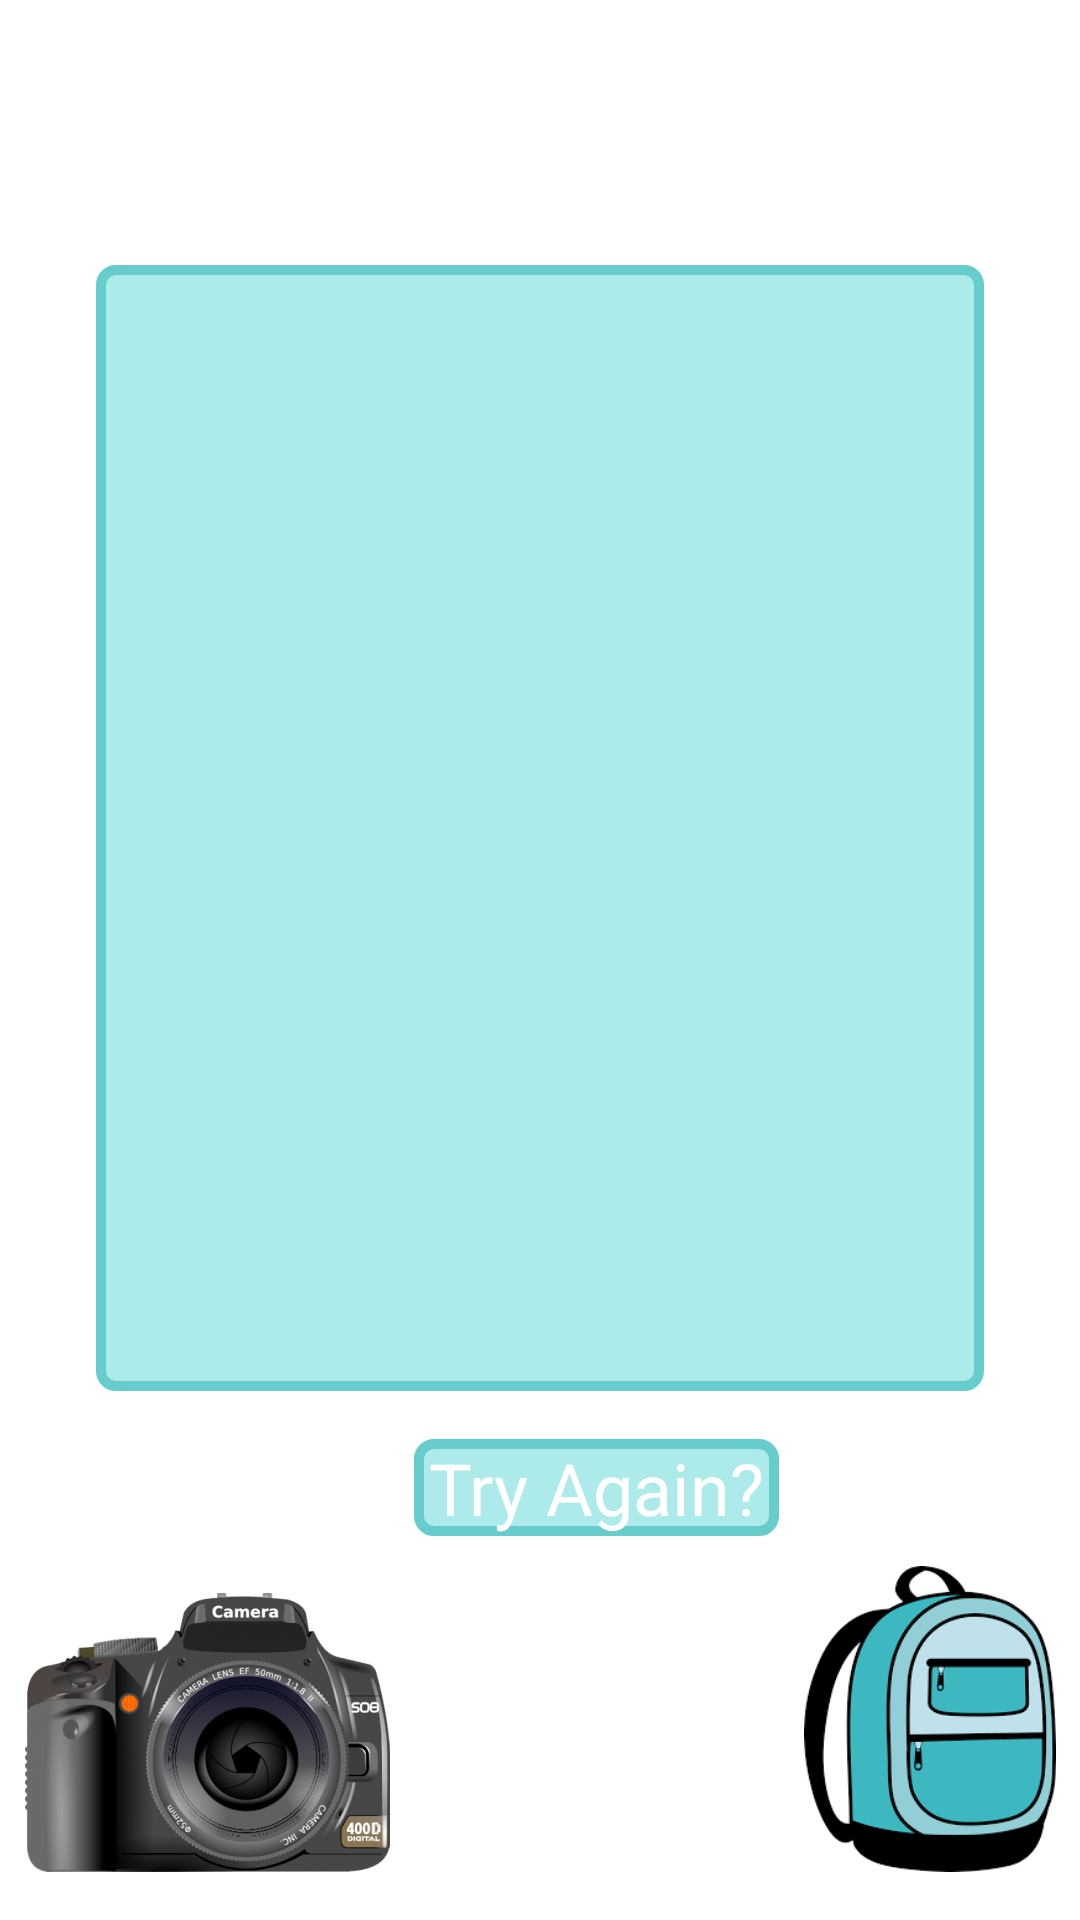

The Android layout XML behind this screen, and the referenced resources:
<!-- AndroidManifest.xml: application theme AppTheme -->
<!-- res/layout/fragment_result.xml -->
<?xml version="1.0" encoding="utf-8"?>
<android.support.constraint.ConstraintLayout xmlns:android="http://schemas.android.com/apk/res/android"
    xmlns:app="http://schemas.android.com/apk/res-auto"
    xmlns:tools="http://schemas.android.com/tools"
    android:layout_width="match_parent"
    android:layout_height="match_parent">

    <ImageView
        android:id="@+id/quizBackground"
        android:layout_width="fill_parent"
        android:layout_height="fill_parent"
        android:scaleType="fitXY"
        app:layout_constraintBottom_toBottomOf="parent"
        app:layout_constraintEnd_toEndOf="parent"
        app:layout_constraintHorizontal_bias="0.5"
        app:layout_constraintStart_toStartOf="parent"
        app:layout_constraintTop_toTopOf="parent"
        app:srcCompat="@drawable/underwater_world" />

    <TextView
        android:id="@+id/tvCorrect"
        android:layout_width="wrap_content"
        android:layout_height="wrap_content"
        android:layout_marginTop="32dp"
        android:background="@drawable/bg_question"
        android:textAlignment="center"
        android:textColor="@android:color/white"
        android:textSize="36sp"
        app:layout_constraintEnd_toEndOf="parent"
        app:layout_constraintHorizontal_bias="0.5"
        app:layout_constraintStart_toStartOf="parent"
        app:layout_constraintTop_toTopOf="parent" />

    <TextView
        android:id="@+id/tvExplanation"
        android:layout_width="0dp"
        android:layout_height="0dp"
        android:layout_marginStart="32dp"
        android:layout_marginTop="8dp"
        android:layout_marginEnd="32dp"
        android:layout_marginBottom="8dp"
        android:background="@drawable/bg_question"
        android:gravity="center"
        android:textAlignment="center"
        android:textColor="@android:color/white"
        android:textSize="24sp"
        app:layout_constraintBottom_toTopOf="@+id/ivModelImage"
        app:layout_constraintEnd_toEndOf="parent"
        app:layout_constraintHorizontal_bias="0.0"
        app:layout_constraintStart_toStartOf="parent"
        app:layout_constraintTop_toBottomOf="@+id/tvCorrect"
        app:layout_constraintVertical_bias="0.0" />

    <Button
        android:id="@+id/btnTryAgain"
        android:layout_width="wrap_content"
        android:layout_height="wrap_content"
        android:layout_marginBottom="128dp"
        android:background="@drawable/bg_question"
        android:paddingHorizontal="15px"
        android:text="@string/tryAgain"
        android:textColor="@android:color/white"
        android:textSize="24sp"
        app:layout_constraintBottom_toBottomOf="parent"
        app:layout_constraintEnd_toStartOf="@+id/btnBackpack"
        app:layout_constraintHorizontal_bias="0.5"
        app:layout_constraintStart_toEndOf="@+id/btnCamera"
        tools:text="@string/tryAgain" />

    <Button
        android:id="@+id/btnBackpack"
        android:layout_width="84dp"
        android:layout_height="102dp"
        android:layout_marginBottom="16dp"
        android:background="@drawable/backpack"
        app:layout_constraintBottom_toBottomOf="parent"
        app:layout_constraintEnd_toEndOf="parent"
        app:layout_constraintHorizontal_bias="0.5"
        app:layout_constraintStart_toEndOf="@+id/btnTryAgain" />

    <Button
        android:id="@+id/btnCamera"
        android:layout_width="wrap_content"
        android:layout_height="wrap_content"
        android:layout_marginBottom="16dp"
        android:background="@drawable/camera"
        app:layout_constraintBottom_toBottomOf="parent"
        app:layout_constraintEnd_toStartOf="@+id/btnTryAgain"
        app:layout_constraintHorizontal_bias="0.5"
        app:layout_constraintStart_toStartOf="parent" />

    <ImageView
        android:id="@+id/ivModelImage"
        android:layout_width="wrap_content"
        android:layout_height="wrap_content"
        android:layout_marginBottom="8dp"
        app:layout_constraintBottom_toTopOf="@+id/btnTryAgain"
        app:layout_constraintEnd_toEndOf="parent"
        app:layout_constraintHorizontal_bias="0.5"
        app:layout_constraintStart_toStartOf="parent"/>
</android.support.constraint.ConstraintLayout>
<!-- resources referenced by this layout -->
<resources>
  <!-- drawable backpack: png bitmap (drawable-xxhdpi, 7317 bytes) -->
  <!-- drawable bg_question (drawable-xxhdpi) -->
  <?xml version="1.0" encoding="utf-8"?>
  <layer-list xmlns:android="http://schemas.android.com/apk/res/android">
      <item>
          <shape android:shape="rectangle">
              <stroke
                  android:padding="10px"
                  android:width="10px"
                  android:color="@color/questionBorder" />
              <solid
                  android:color="@color/question"/>
              <corners android:radius="5dp" />
          </shape>
      </item>
  </layer-list>
  <!-- drawable camera: png bitmap (drawable-xxhdpi, 88321 bytes) -->
  <!-- drawable underwater_world: jpg bitmap (drawable-xxhdpi, 134746 bytes) -->
  <string name="tryAgain">Try Again?</string>
  <style name="AppTheme" parent="AppBaseTheme">
      
    </style>
  <color name="questionBorder">#66CCCC</color>
  <color name="question">#ADEAEA</color>
  <style name="AppBaseTheme" parent="android:Theme.Light">
      
    </style>
</resources>
